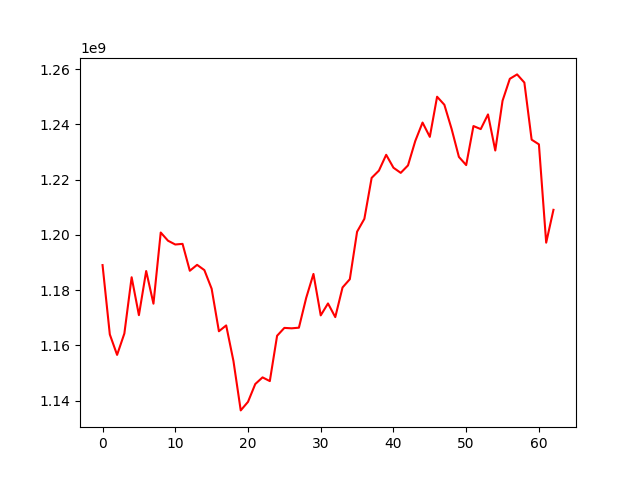

The data file committed next to this chart (first rows):
, 0
0, 1189065390
1, 1163959460
2, 1156551458
3, 1164302097
4, 1184655565
5, 1170931927
6, 1186915908
7, 1175096629
8, 1200854409
9, 1197888198
10, 1196515659
11, 1196746911
12, 1187010793
13, 1189149287
14, 1187247943
15, 1180514656
16, 1165106230
17, 1167215700
18, 1154327085
19, 1136454869
20, 1139548377
21, 1146006310
22, 1148409902
23, 1147068982
24, 1163474539
25, 1166324792
26, 1166172622
27, 1166397526
28, 1177173718
29, 1185858979
30, 1170854574
31, 1175176939
32, 1170227390
33, 1180963014
34, 1183947415
35, 1201148209
36, 1205809778
37, 1220630936
38, 1223261515
39, 1228991449
40, 1224314225
41, 1222451713
42, 1225154496
43, 1233995033
44, 1240666035
45, 1235486860
46, 1250016614
47, 1247101481
48, 1238321524
49, 1228221753
50, 1225262947
51, 1239402930
52, 1238297139
53, 1243607906
54, 1230540326
55, 1248554724
56, 1256501324
57, 1258099274
58, 1255142974
59, 1234467724
... 3 more rows
